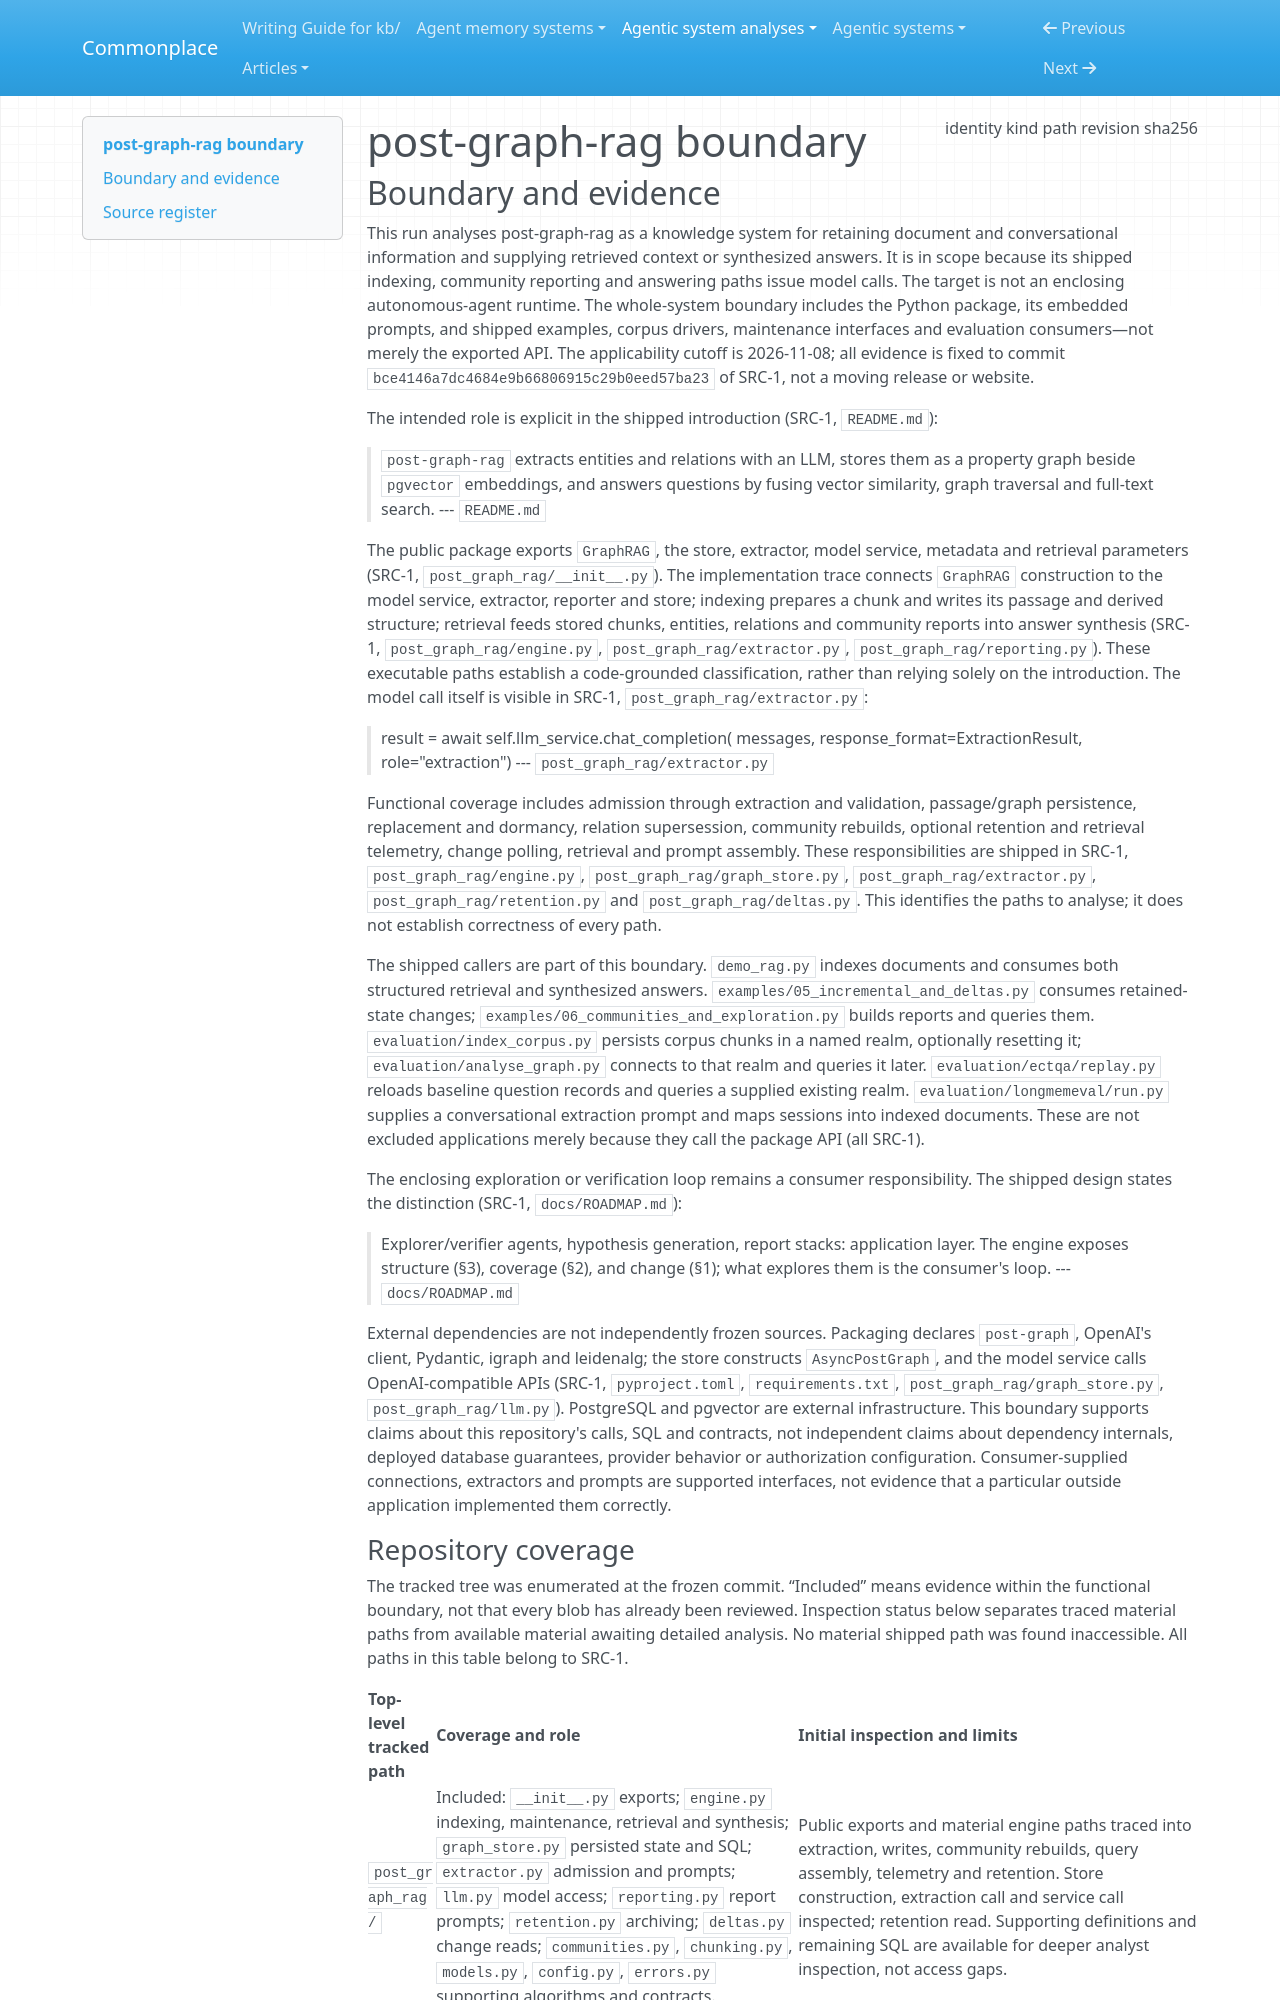

repository: zby/commonplace · page: agentic-system-analyses/retained/crajah--post-graph-rag/boundary/index.html · generator: mkdocs

---
type: agentic-system-analyses/types/agentic-system-boundary.md
description: "post-graph-rag's shipped knowledge-system paths and consumers at commit bce4146a7dc4684e9b66806915c29b0eed57ba23."
run-id: AAS-2026-11-08-post-graph-rag-448d75e4222d-01
result-disposition: complete
target-class: memory/knowledge/context-engineering system
boundary-kind: whole-system
reviewed-boundary: "bce4146a7dc4684e9b66806915c29b0eed57ba23"
analysis-cutoff: "2026-11-08"
evidence-tier: code-grounded
source:
  identity: https://github.com/crajah/post-graph-rag
  kind: git
  path: /home/zby/llm/commonplace/.commonplace/worktrees/post-graph-rag-2c29e35fc2c9/related-systems/crajah--post-graph-rag
  revision: "bce4146a7dc4684e9b66806915c29b0eed57ba23"
  sha256: null
---

# post-graph-rag boundary

## Boundary and evidence

This run analyses post-graph-rag as a knowledge system for retaining document and conversational information and supplying retrieved context or synthesized answers. It is in scope because its shipped indexing, community reporting and answering paths issue model calls. The target is not an enclosing autonomous-agent runtime. The whole-system boundary includes the Python package, its embedded prompts, and shipped examples, corpus drivers, maintenance interfaces and evaluation consumers—not merely the exported API. The applicability cutoff is 2026-11-08; all evidence is fixed to commit `bce4146a7dc4684e9b66806915c29b0eed57ba23` of SRC-1, not a moving release or website.

The intended role is explicit in the shipped introduction (SRC-1, `README.md`):

> `post-graph-rag` extracts entities and relations with an LLM, stores them as a property graph beside `pgvector` embeddings, and answers questions by fusing vector similarity, graph traversal and full-text search.
> --- `README.md`

The public package exports `GraphRAG`, the store, extractor, model service, metadata and retrieval parameters (SRC-1, `post_graph_rag/__init__.py`). The implementation trace connects `GraphRAG` construction to the model service, extractor, reporter and store; indexing prepares a chunk and writes its passage and derived structure; retrieval feeds stored chunks, entities, relations and community reports into answer synthesis (SRC-1, `post_graph_rag/engine.py`, `post_graph_rag/extractor.py`, `post_graph_rag/reporting.py`). These executable paths establish a code-grounded classification, rather than relying solely on the introduction. The model call itself is visible in SRC-1, `post_graph_rag/extractor.py`:

> result = await self.llm_service.chat_completion(
>     messages, response_format=ExtractionResult, role="extraction")
> --- `post_graph_rag/extractor.py`

Functional coverage includes admission through extraction and validation, passage/graph persistence, replacement and dormancy, relation supersession, community rebuilds, optional retention and retrieval telemetry, change polling, retrieval and prompt assembly. These responsibilities are shipped in SRC-1, `post_graph_rag/engine.py`, `post_graph_rag/graph_store.py`, `post_graph_rag/extractor.py`, `post_graph_rag/retention.py` and `post_graph_rag/deltas.py`. This identifies the paths to analyse; it does not establish correctness of every path.

The shipped callers are part of this boundary. `demo_rag.py` indexes documents and consumes both structured retrieval and synthesized answers. `examples/05_incremental_and_deltas.py` consumes retained-state changes; `examples/06_communities_and_exploration.py` builds reports and queries them. `evaluation/index_corpus.py` persists corpus chunks in a named realm, optionally resetting it; `evaluation/analyse_graph.py` connects to that realm and queries it later. `evaluation/ectqa/replay.py` reloads baseline question records and queries a supplied existing realm. `evaluation/longmemeval/run.py` supplies a conversational extraction prompt and maps sessions into indexed documents. These are not excluded applications merely because they call the package API (all SRC-1).

The enclosing exploration or verification loop remains a consumer responsibility. The shipped design states the distinction (SRC-1, `docs/ROADMAP.md`):

> Explorer/verifier agents, hypothesis generation, report stacks: application
> layer. The engine exposes structure (§3), coverage (§2), and change (§1);
> what explores them is the consumer's loop.
> --- `docs/ROADMAP.md`

External dependencies are not independently frozen sources. Packaging declares `post-graph`, OpenAI's client, Pydantic, igraph and leidenalg; the store constructs `AsyncPostGraph`, and the model service calls OpenAI-compatible APIs (SRC-1, `pyproject.toml`, `requirements.txt`, `post_graph_rag/graph_store.py`, `post_graph_rag/llm.py`). PostgreSQL and pgvector are external infrastructure. This boundary supports claims about this repository's calls, SQL and contracts, not independent claims about dependency internals, deployed database guarantees, provider behavior or authorization configuration. Consumer-supplied connections, extractors and prompts are supported interfaces, not evidence that a particular outside application implemented them correctly.
